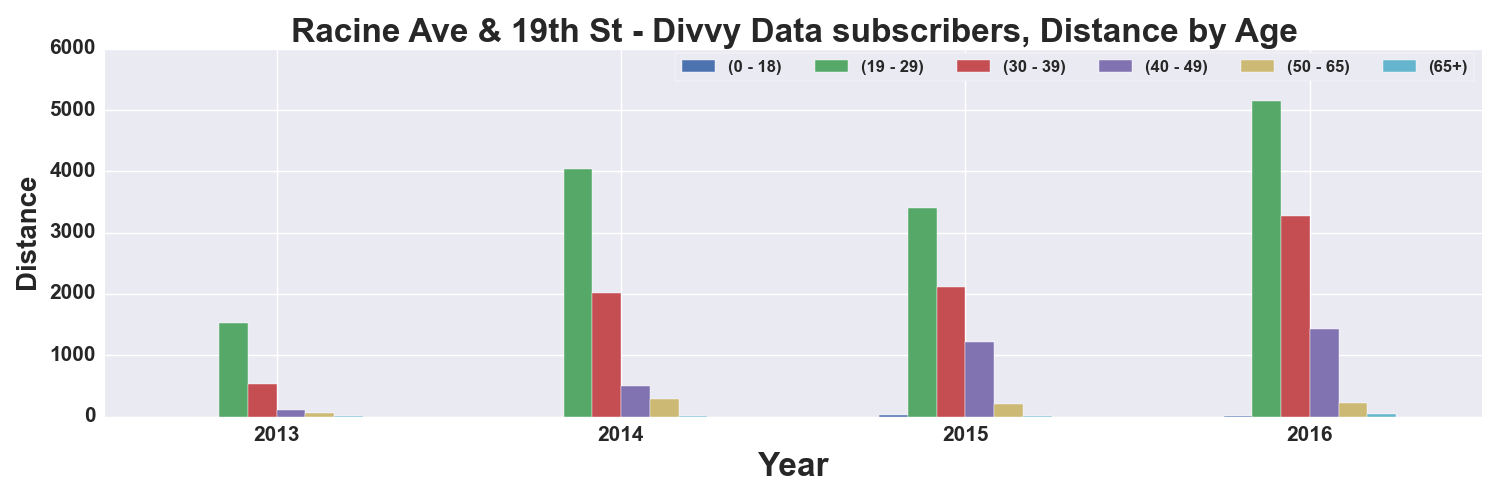

Values plotted in this chart, from the file beside it:
, START TIME YEAR, DISTANCE_Miles, DISTANCE_Miles, DISTANCE_Miles, DISTANCE_Miles, DISTANCE_Miles, DISTANCE_Miles
AGE_GROUP, , 0 - 18, 19 - 29, 30 - 39, 40 - 49, 50 - 65, 65+
0, 2013, , 1524, 535, 108.7, 50.57, 17.33
1, 2014, , 4033, 2008, 494.6, 291.5, 1.968
2, 2015, 18.73, 3398, 2108, 1224, 212.7, 12.7
3, 2016, 5.281, 5139, 3276, 1423, 223, 41.44
